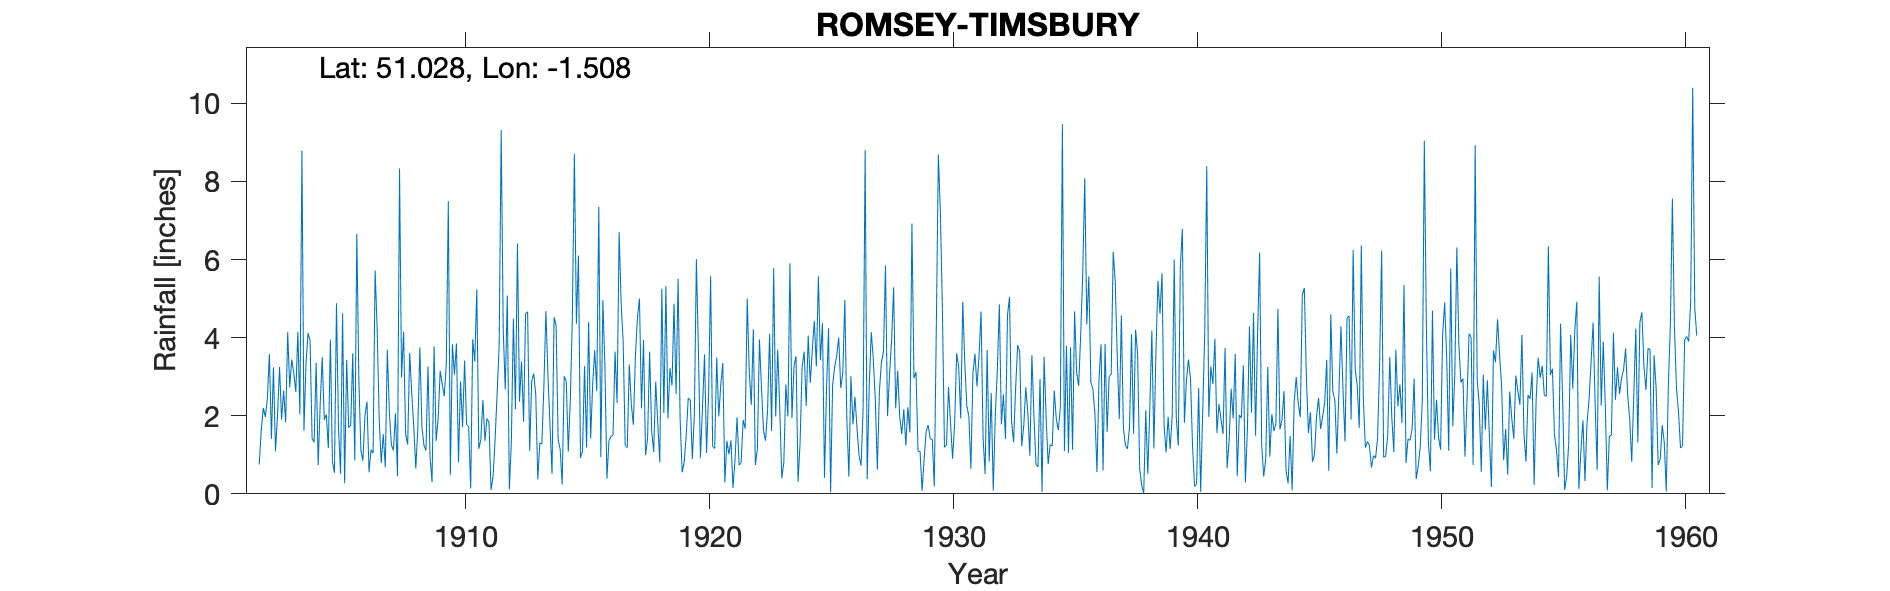

The file beside this chart, header and first rows:
ROMSEY-TIMSBURY, , , , , , , , , , , , , , , , , , , , , , , 
Grid ref, SU346255, Long, -1.508, Lat, 51.03, Elevation, 96, ft, , , , , , , , , , , , , , , 
Station no, 657, , , , , , , , , , , , , , , , , , , , , , 
, 1900, 1901, 1902, 1903, 1904, 1905, 1906, 1907, 1908, 1909, 1910, 1911, 1912, 1913, 1914, 1915, 1916, 1917, 1918, 1919, 1920, 1921, 1922
January, , , 0.75, 2.64, 4.12, 0.83, 6.66, 0.79, 1.53, 0.96, 3.06, 1.15, 4.2, 4.66, 0.51, 4.36, 0.94, 1.23, 3.64, 4.87, 3.68, 3.35, 5
February, , , 1.63, 1.83, 3.93, 0.54, 2.91, 1.53, 1.26, 0.3, 3.85, 1.39, 2.67, 1.1, 4.52, 6.1, 4.96, 1.18, 1.61, 2.56, 0.92, 0.29, 3.12
March, , , 2.2, 4.14, 1.42, 4.88, 1.11, 0.68, 3.61, 3.78, 0.81, 2.4, 5.08, 2.88, 4.31, 0.92, 3.27, 3.31, 1.07, 5.51, 2.2, 1.36, 2.28
April, , , 1.97, 2.73, 1.32, 1.67, 0.85, 3.69, 2.59, 1.35, 2.88, 1.36, 0.11, 3.08, 1.39, 1.09, 0.39, 2.29, 2.87, 1.92, 3.57, 1.01, 4.21
May, , , 2.43, 3.44, 3.36, 0.51, 2.01, 2.09, 1.71, 1.92, 1.71, 1.93, 1.33, 2.54, 1.14, 3.27, 1.36, 1.77, 1.8, 0.55, 1.05, 1.37, 0.74
June, , , 3.58, 3.08, 0.74, 4.62, 2.36, 1.25, 0.65, 3.15, 3.41, 1.83, 4.49, 0.37, 0.24, 1.19, 1.47, 3.52, 0.81, 0.81, 2.55, 0.15, 1.14
July, , , 1.41, 2.61, 2.31, 0.27, 0.55, 1.11, 1.68, 2.81, 1.77, 0.1, 2.17, 1.3, 3.01, 4.4, 1.51, 4.5, 5.25, 1.5, 5.58, 0.87, 3.95
August, , , 3.24, 4.15, 3.5, 3.43, 1.13, 2.06, 3.75, 2.5, 1.72, 0.44, 6.41, 1.28, 2.88, 1.42, 3.64, 5, 2.07, 2.45, 1.22, 1.96, 2.73
September, , , 1.09, 2.03, 1.9, 1.69, 1.04, 0.45, 1.73, 3.32, 0.14, 1.39, 2.36, 2.76, 1.08, 2.81, 2.33, 2.19, 5.32, 2.4, 1.16, 0.74, 1.62
October, , , 2.01, 8.79, 2.03, 1.76, 5.72, 8.33, 1.24, 7.49, 3.96, 2.58, 3.39, 4.68, 2.42, 3.68, 6.7, 3.94, 1.93, 0.89, 3.49, 0.8, 1.36
November, , , 3.25, 1.62, 1.17, 3.6, 4.23, 2.98, 1.11, 0.48, 3.39, 3.78, 1.85, 3.02, 4.5, 2.63, 4.88, 0.99, 3.22, 2.03, 1.98, 1.89, 2.12
December, , , 1.9, 3.33, 3.95, 0.86, 1.92, 4.15, 3.26, 3.83, 5.24, 9.31, 4.62, 1.76, 8.71, 7.35, 3.87, 1.42, 2.77, 6.01, 2.8, 1.67, 4.1
Total, , , 25.46, 40.39, 29.75, 24.66, 30.49, 29.11, 24.12, 31.89, 31.94, 27.66, 38.68, 29.43, 34.71, 39.22, 35.32, 31.34, 32.36, 31.5, 30.2, 15.46, 32.37
